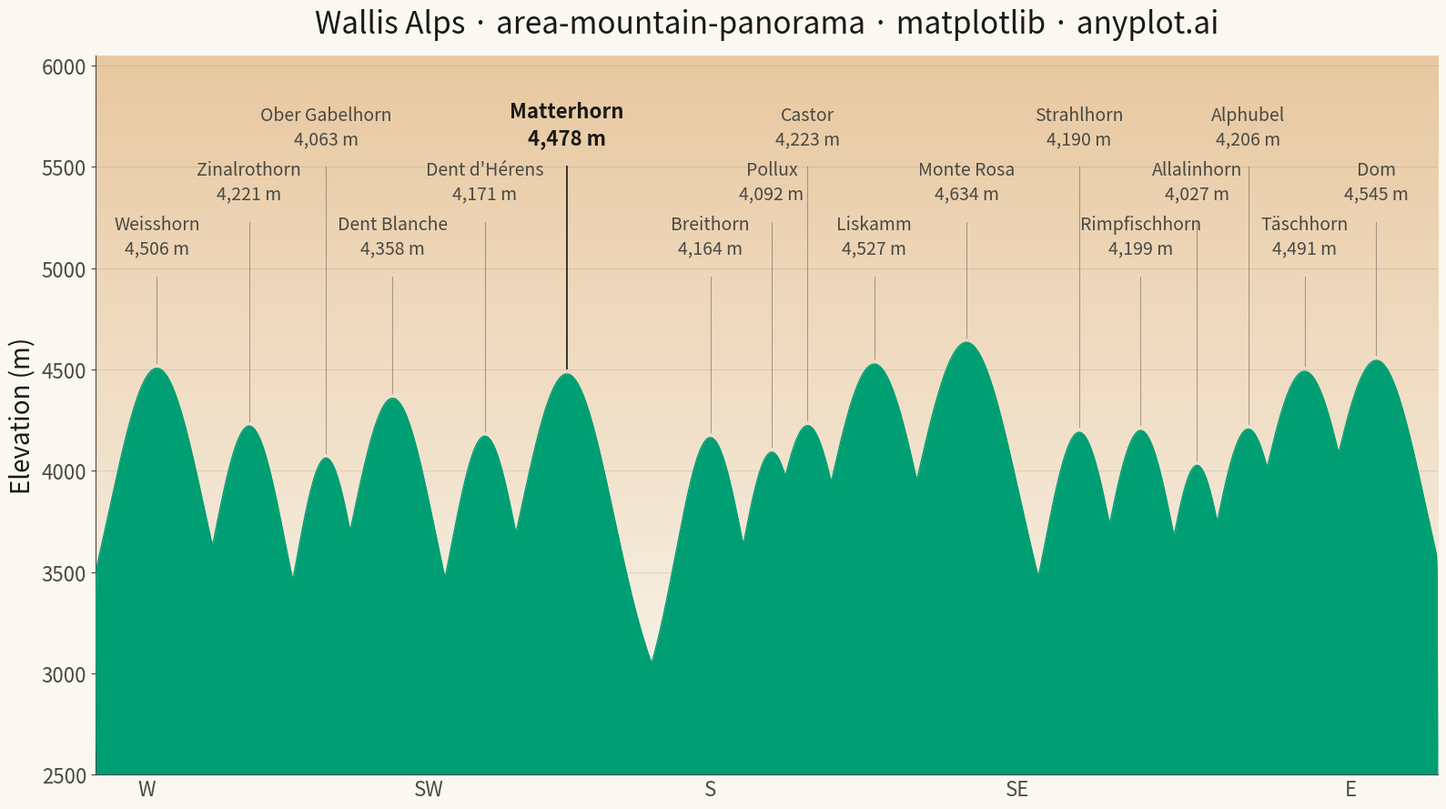

Write Python code to recreate this figure.
"""anyplot.ai
area-mountain-panorama: Mountain Panorama Profile with Labeled Peaks
Library: matplotlib 3.10.9 | Python 3.14.4
Quality: 82/100 | Created: 2026-04-25
"""

import os

import matplotlib.pyplot as plt
import numpy as np
from matplotlib.colors import LinearSegmentedColormap


# Theme tokens
THEME = os.getenv("ANYPLOT_THEME", "light")
PAGE_BG = "#FAF8F1" if THEME == "light" else "#1A1A17"
ELEVATED_BG = "#FFFDF6" if THEME == "light" else "#242420"
INK = "#1A1A17" if THEME == "light" else "#F0EFE8"
INK_SOFT = "#4A4A44" if THEME == "light" else "#B8B7B0"
INK_MUTED = "#6B6A63" if THEME == "light" else "#A8A79F"
BRAND = "#009E73"
SKY_TOP = "#E8C8A0" if THEME == "light" else "#252D40"

# Data — Wallis (Valais) summit panorama, ordered W → E
peaks = [
    ("Weisshorn", 12, 4506),
    ("Zinalrothorn", 30, 4221),
    ("Ober Gabelhorn", 45, 4063),
    ("Dent Blanche", 58, 4358),
    ("Dent d'Hérens", 76, 4171),
    ("Matterhorn", 92, 4478),
    ("Breithorn", 120, 4164),
    ("Pollux", 132, 4092),
    ("Castor", 139, 4223),
    ("Liskamm", 152, 4527),
    ("Monte Rosa", 170, 4634),
    ("Strahlhorn", 192, 4190),
    ("Rimpfischhorn", 204, 4199),
    ("Allalinhorn", 215, 4027),
    ("Alphubel", 225, 4206),
    ("Täschhorn", 236, 4491),
    ("Dom", 250, 4545),
]

# Skyline construction
np.random.seed(42)
angle = np.linspace(0, 262, 2000)

# Base ridge: smoothed random walk in the 3000–3700 m belt (foothills + minor cols)
walk = np.cumsum(np.random.randn(len(angle)) * 1.5)
sigma_walk = 22
g = np.arange(-3 * sigma_walk, 3 * sigma_walk + 1)
kernel_walk = np.exp(-(g**2) / (2 * sigma_walk**2))
walk = np.convolve(walk, kernel_walk / kernel_walk.sum(), mode="same")
walk = (walk - walk.min()) / (walk.max() - walk.min())
ridge = 3000 + walk * 700

# Major summits as Gaussian peaks (max-combined for the visible silhouette)
for _, pos, elev in peaks:
    width = 5.5 + (elev - 4000) / 130
    bump = (elev - 2700) * np.exp(-((angle - pos) ** 2) / (2 * width**2))
    ridge = np.maximum(ridge, 2700 + bump)

# Light final smoothing of the combined ridge
sigma_ridge = 0.8
g = np.arange(-3, 4)
kernel_ridge = np.exp(-(g**2) / (2 * sigma_ridge**2))
ridge = np.convolve(ridge, kernel_ridge / kernel_ridge.sum(), mode="same")

# Plot
fig, ax = plt.subplots(figsize=(16, 9), facecolor=PAGE_BG)
ax.set_facecolor(PAGE_BG)

# Sky gradient above ridgeline (dusk mood: warm peach for light, deep navy for dark)
sky_cmap = LinearSegmentedColormap.from_list("sky", [PAGE_BG, SKY_TOP])
sky_gradient = np.linspace(0, 1, 256).reshape(-1, 1)
ax.imshow(
    sky_gradient,
    extent=(0, 262, 2400, 6050),
    aspect="auto",
    cmap=sky_cmap,
    origin="lower",
    zorder=1,
    interpolation="bilinear",
)

# Mountain silhouette (covers the lower portion of the gradient — sky stays above ridge)
ax.fill_between(angle, 2400, ridge, color=BRAND, linewidth=0, zorder=2)
ax.plot(angle, ridge, color=BRAND, linewidth=1.0, zorder=3)

# Peak labels staggered across three vertical levels, with thin leader lines
label_levels = [5050, 5320, 5590]
sorted_peaks = sorted(peaks, key=lambda p: p[1])
for i, (name, pos, elev) in enumerate(sorted_peaks):
    level = label_levels[i % 3]
    is_anchor = name == "Matterhorn"
    text_color = INK if is_anchor else INK_SOFT
    text_weight = "bold" if is_anchor else "regular"
    line_color = INK if is_anchor else INK_SOFT
    line_alpha = 0.85 if is_anchor else 0.45
    line_width = 1.4 if is_anchor else 0.8
    fsize = 16 if is_anchor else 14

    ax.plot([pos, pos], [elev + 25, level - 90], color=line_color, linewidth=line_width, alpha=line_alpha, zorder=4)
    ax.text(
        pos,
        level,
        f"{name}\n{elev:,} m",
        ha="center",
        va="bottom",
        fontsize=fsize,
        fontweight=text_weight,
        color=text_color,
        linespacing=1.35,
        zorder=5,
    )

# Axes
ax.set_ylim(2500, 6050)
ax.set_xlim(0, 262)
ax.set_ylabel("Elevation (m)", fontsize=20, color=INK)
ax.set_title(
    "Wallis Alps · area-mountain-panorama · matplotlib · anyplot.ai",
    fontsize=24,
    fontweight="medium",
    color=INK,
    pad=18,
)

# Compass bearings on x-axis
compass_ticks = [10, 65, 120, 180, 245]
compass_labels = ["W", "SW", "S", "SE", "E"]
ax.set_xticks(compass_ticks)
ax.set_xticklabels(compass_labels, fontsize=16, color=INK_SOFT)
ax.tick_params(axis="x", colors=INK_SOFT, length=0)
ax.tick_params(axis="y", labelsize=16, colors=INK_SOFT)

ax.spines["top"].set_visible(False)
ax.spines["right"].set_visible(False)
for s in ("left", "bottom"):
    ax.spines[s].set_color(INK_SOFT)
ax.yaxis.grid(True, alpha=0.10, linewidth=0.8, color=INK)

plt.tight_layout()
plt.savefig(f"plot-{THEME}.png", dpi=300, bbox_inches="tight", facecolor=PAGE_BG)
